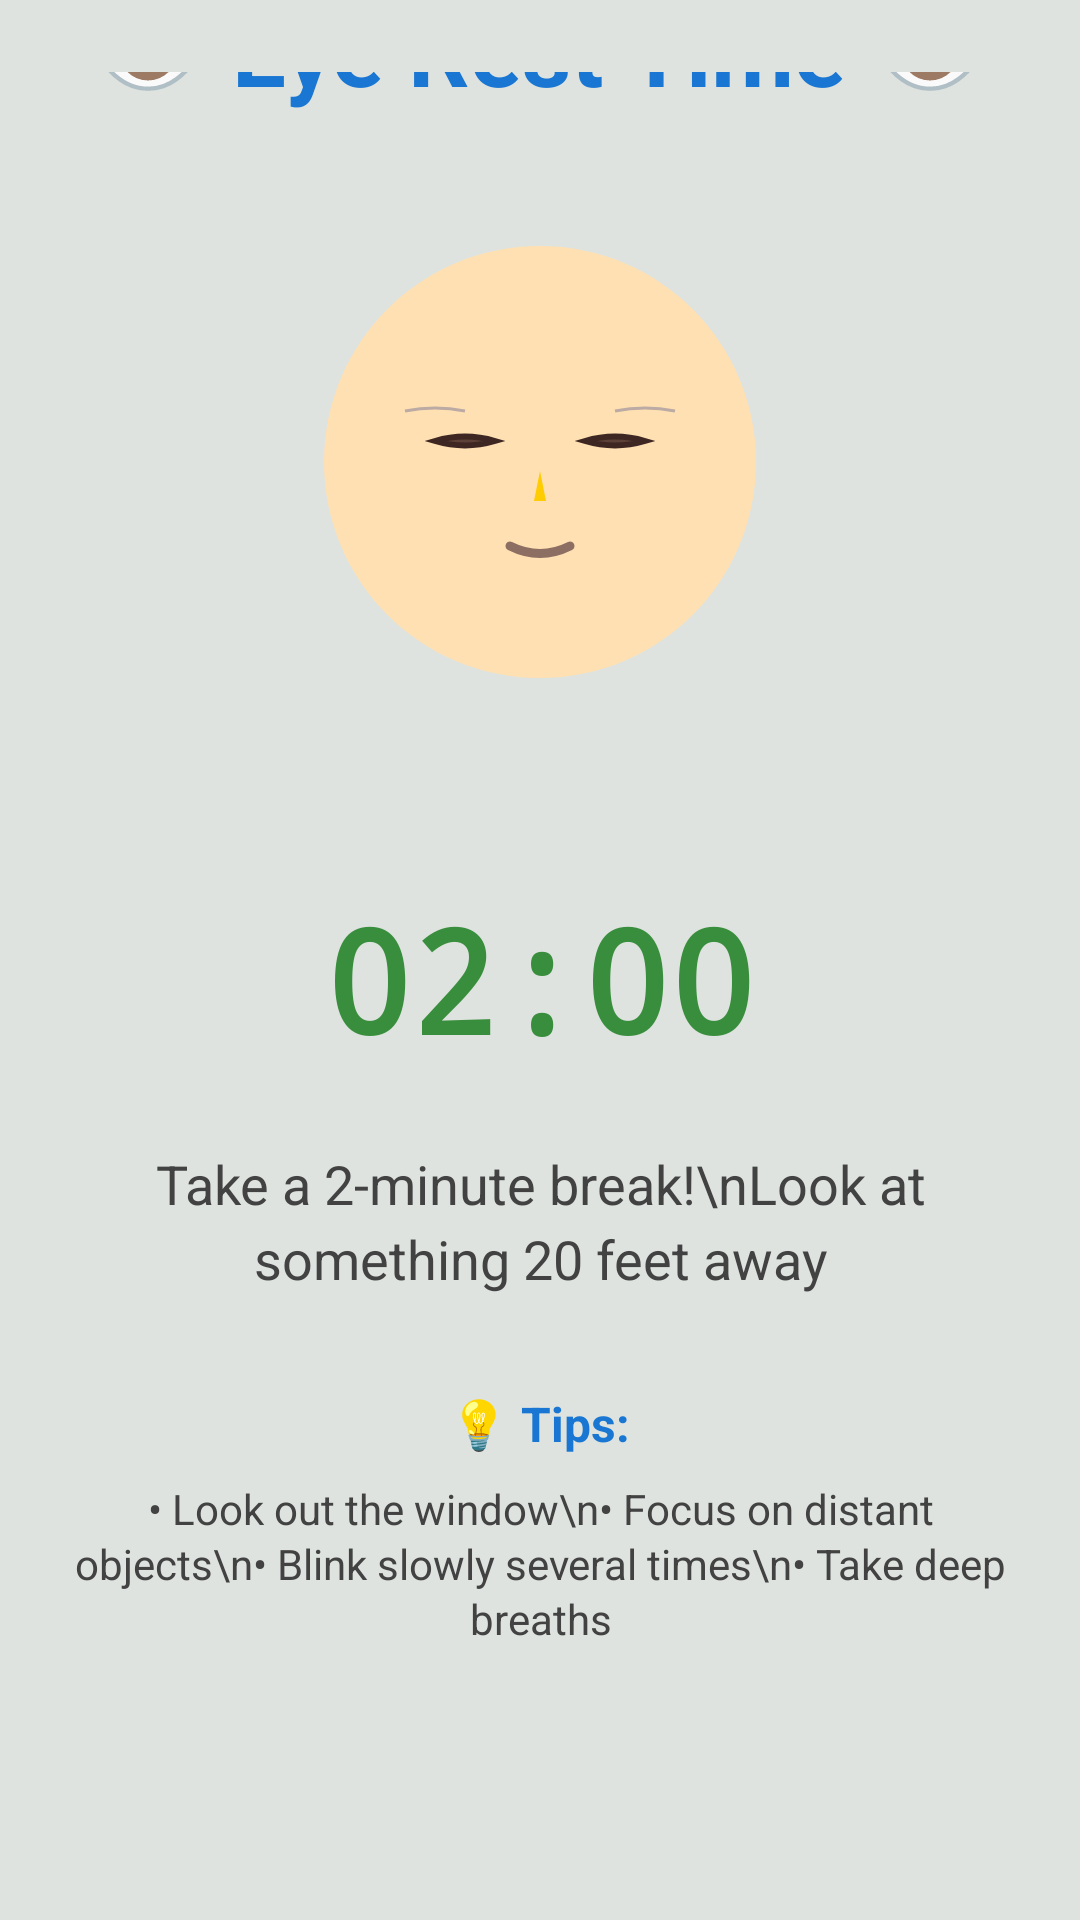

This screen was rendered from an Android layout file. Write that file and the resources it references.
<!-- AndroidManifest.xml: activity theme Theme.EyeRestReminder -->
<!-- res/layout/activity_rest.xml -->
<?xml version="1.0" encoding="utf-8"?>
<LinearLayout xmlns:android="http://schemas.android.com/apk/res/android"
    xmlns:tools="http://schemas.android.com/tools"
    android:layout_width="match_parent"
    android:layout_height="match_parent"
    android:orientation="vertical"
    android:padding="24dp"
    android:gravity="center"
    android:background="@color/off_white"
    tools:context=".RestActivity">

    <TextView
        android:layout_width="wrap_content"
        android:layout_height="wrap_content"
        android:text="👁️ Eye Rest Time 👁️"
        android:textSize="32sp"
        android:textStyle="bold"
        android:textColor="@color/omrf_blue"
        android:layout_marginBottom="24dp"
        android:gravity="center" />

    <ImageView
        android:id="@+id/imgEyeClosed"
        android:layout_width="200dp"
        android:layout_height="200dp"
        android:src="@drawable/eyeclosed"
        android:layout_marginBottom="32dp"
        android:contentDescription="Closed Eyes"
        android:scaleType="centerInside" />

    <TextView
        android:id="@+id/tvRestTimer"
        android:layout_width="wrap_content"
        android:layout_height="wrap_content"
        android:text="02:00"
        android:textSize="48sp"
        android:textStyle="bold"
        android:textColor="@color/omrf_green"
        android:layout_marginBottom="24dp"
        android:fontFamily="monospace" />

    <TextView
        android:id="@+id/tvRestMessage"
        android:layout_width="wrap_content"
        android:layout_height="wrap_content"
        android:text="Take a 2-minute break!\nLook at something 20 feet away"
        android:textSize="18sp"
        android:textColor="@color/dark_gray"
        android:gravity="center"
        android:layout_marginBottom="32dp"
        android:lineSpacingExtra="4dp" />

    <TextView
        android:layout_width="wrap_content"
        android:layout_height="wrap_content"
        android:text="💡 Tips:"
        android:textSize="16sp"
        android:textStyle="bold"
        android:textColor="@color/omrf_blue"
        android:layout_marginBottom="8dp" />

    <TextView
        android:layout_width="wrap_content"
        android:layout_height="wrap_content"
        android:text="• Look out the window\n• Focus on distant objects\n• Blink slowly several times\n• Take deep breaths"
        android:textSize="14sp"
        android:textColor="@color/dark_gray"
        android:gravity="center"
        android:layout_marginBottom="32dp"
        android:lineSpacingExtra="2dp" />

    <Button
        android:id="@+id/btnSkipRest"
        android:layout_width="wrap_content"
        android:layout_height="48dp"
        android:text="Skip Rest"
        android:textSize="14sp"
        style="@style/Widget.MaterialComponents.Button.OutlinedButton"
        android:layout_marginTop="16dp" />

</LinearLayout>
<!-- resources referenced by this layout -->
<resources>
  <color name="dark_gray">#FF424242</color>
  <color name="off_white">#FFdee3df</color>
  <color name="omrf_blue">#FF1976D2</color>
  <color name="omrf_green">#FF388E3C</color>
  <!-- drawable eyeclosed (drawable) -->
  <?xml version="1.0" encoding="utf-8"?>
  <vector xmlns:android="http://schemas.android.com/apk/res/android"
      android:width="200dp"
      android:height="200dp"
      android:viewportWidth="200"
      android:viewportHeight="200">
    
    
    <path
        android:fillColor="#FFE0B2"
        android:pathData="M100,20 C139.77,20 172,52.23 172,92 C172,131.77 139.77,164 100,164 C60.23,164 28,131.77 28,92 C28,52.23 60.23,20 100,20 Z"/>
    
    
    <path
        android:fillColor="#5D4037"
        android:strokeColor="#3E2723"
        android:strokeWidth="2"
        android:pathData="M65,85 Q75,82 85,85 Q75,88 65,85 Z"/>
    
    
    <path
        android:fillColor="#5D4037"
        android:strokeColor="#3E2723"
        android:strokeWidth="2"
        android:pathData="M115,85 Q125,82 135,85 Q125,88 115,85 Z"/>
    
    
    <path
        android:fillColor="#FFCC02"
        android:pathData="M100,95 L102,105 L98,105 Z"/>
    
    
    <path
        android:strokeColor="#8D6E63"
        android:strokeWidth="3"
        android:strokeLineCap="round"
        android:pathData="M90,120 Q100,125 110,120"/>
    
    
    <path
        android:strokeColor="#BCAAA4"
        android:strokeWidth="1"
        android:pathData="M55,75 Q65,73 75,75"/>
    
    <path
        android:strokeColor="#BCAAA4"
        android:strokeWidth="1"
        android:pathData="M125,75 Q135,73 145,75"/>
        
  </vector>
  <style name="Theme.EyeRestReminder" parent="Theme.MaterialComponents.DayNight.NoActionBar">
          
          <item name="colorPrimary">@color/purple_500</item>
          <item name="colorPrimaryVariant">@color/purple_700</item>
          <item name="colorOnPrimary">@color/white</item>
          
          <item name="colorSecondary">@color/teal_200</item>
          <item name="colorSecondaryVariant">@color/teal_700</item>
          <item name="colorOnSecondary">@color/black</item>
          
          <item name="android:statusBarColor" tools:targetApi="l">?attr/colorPrimaryVariant</item>
          
      </style>
  <color name="purple_500">#FF6200EE</color>
  <color name="purple_700">#FF3700B3</color>
  <color name="white">#FFFFFFFF</color>
  <color name="teal_200">#FF03DAC5</color>
  <color name="teal_700">#FF018786</color>
  <color name="black">#FF000000</color>
</resources>
